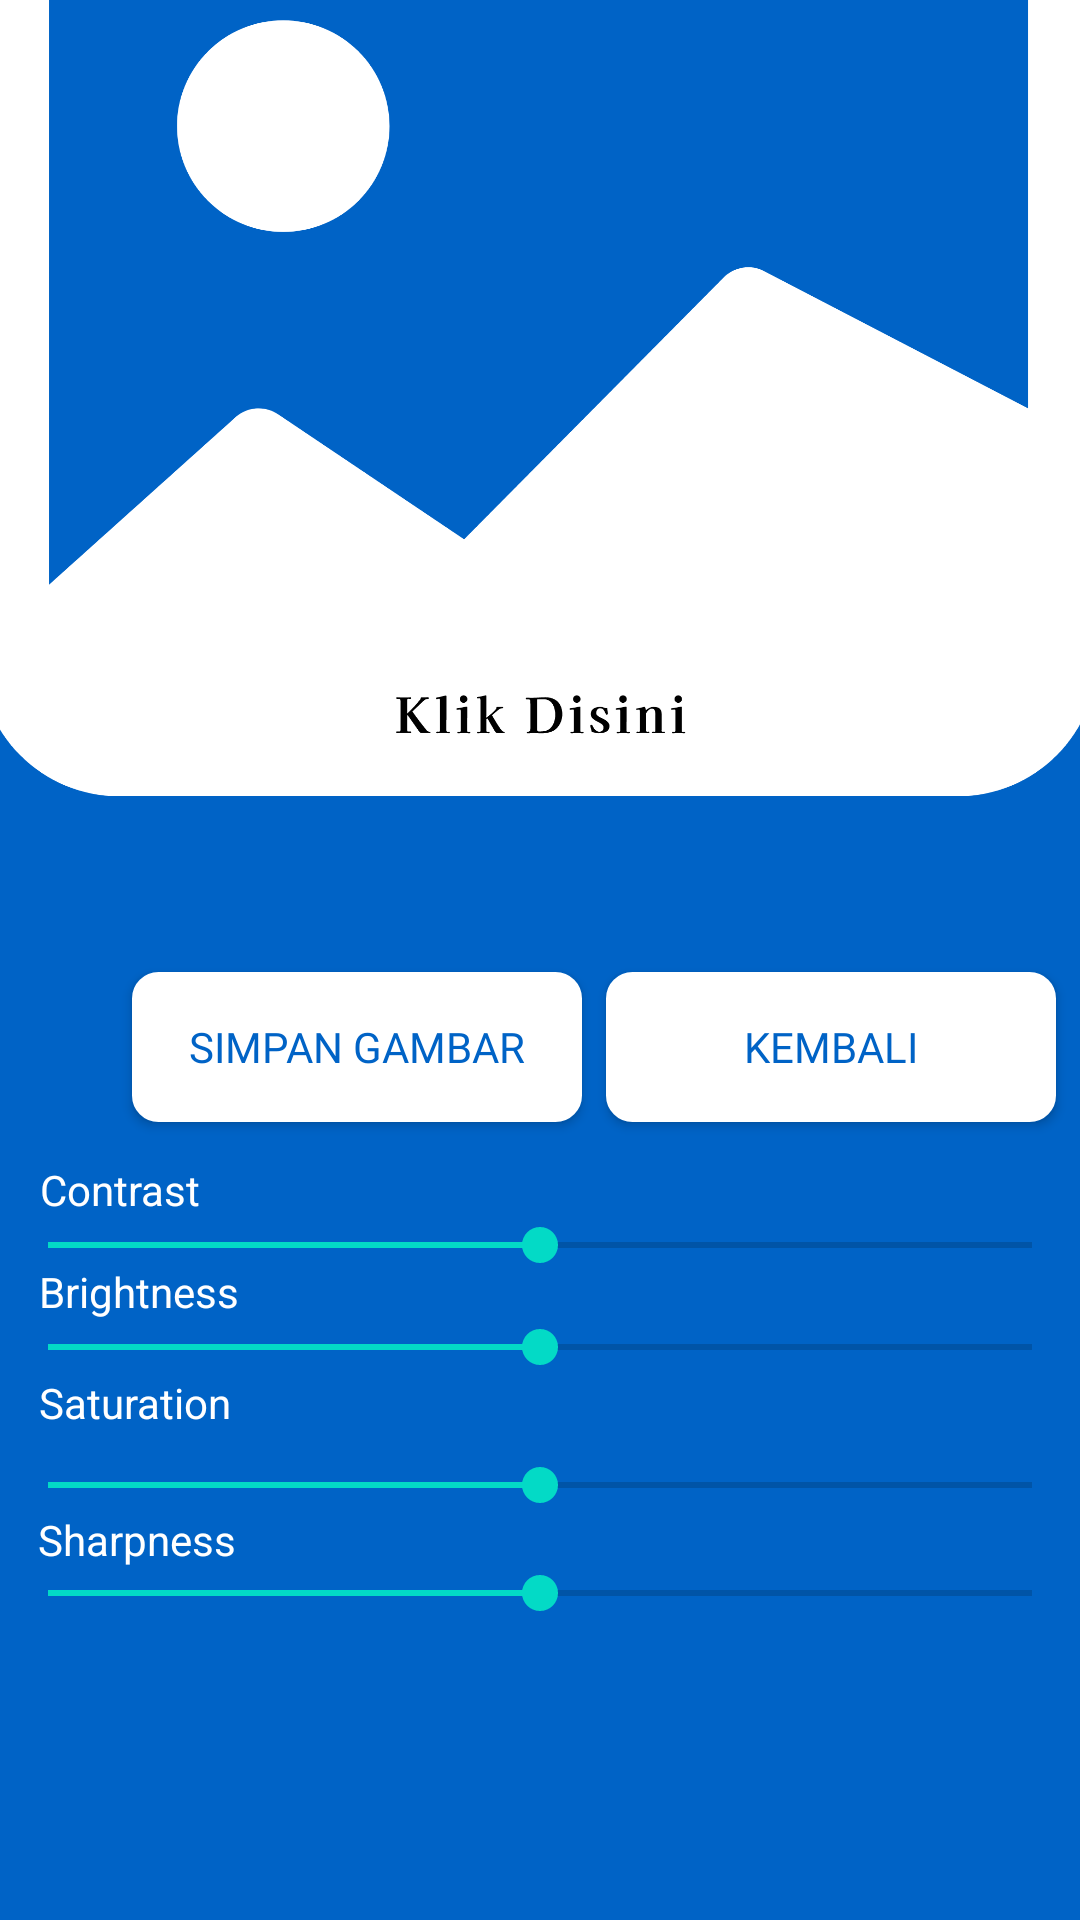

Reconstruct the res/layout file that produces this screen, plus the resources it refers to.
<!-- AndroidManifest.xml: application theme Theme.ProjectAPp -->
<!-- res/layout/activity_image.xml -->
<?xml version="1.0" encoding="utf-8"?>
<androidx.constraintlayout.widget.ConstraintLayout xmlns:android="http://schemas.android.com/apk/res/android"
    xmlns:app="http://schemas.android.com/apk/res-auto"
    xmlns:tools="http://schemas.android.com/tools"
    android:layout_width="match_parent"
    android:layout_height="match_parent"
    android:background="@color/primary"
    tools:context=".DisplayImageActivity">

    <ImageView
        android:id="@+id/displayImageView"
        android:layout_width="373dp"
        android:layout_height="391dp"
        android:layout_gravity="center"
        android:layout_marginBottom="344dp"
        android:src="@drawable/ic_image"
        app:layout_constraintBottom_toBottomOf="parent"
        app:layout_constraintEnd_toEndOf="parent"
        app:layout_constraintHorizontal_bias="0.578"
        app:layout_constraintStart_toStartOf="parent" />

    <ImageView
        android:id="@+id/printButton"
        android:layout_width="60dp"
        android:layout_height="49dp"
        android:src="@drawable/ic_printer"
        app:layout_constraintBottom_toTopOf="@+id/displayImageView"
        app:layout_constraintEnd_toEndOf="parent"
        app:layout_constraintHorizontal_bias="0.954"
        app:layout_constraintStart_toStartOf="parent"
        app:layout_constraintTop_toTopOf="parent"
        app:layout_constraintVertical_bias="0.727" />

    <ImageView
        android:id="@+id/backIcon"
        android:layout_width="60dp"
        android:layout_height="49dp"
        android:background="@drawable/ic_chevron_left"
        app:layout_constraintBottom_toTopOf="@+id/displayImageView"
        app:layout_constraintEnd_toEndOf="parent"
        app:layout_constraintHorizontal_bias="0.0"
        app:layout_constraintStart_toStartOf="parent"
        app:layout_constraintTop_toTopOf="parent"
        app:layout_constraintVertical_bias="0.727"
        android:contentDescription="TODO" />

    

    <androidx.appcompat.widget.AppCompatButton
        android:id="@+id/saveImageButton"
        android:layout_width="150dp"
        android:layout_height="50dp"
        android:layout_alignParentTop="true"
        android:layout_alignParentEnd="true"
        android:layout_alignParentBottom="true"
        android:layout_marginStart="44dp"
        android:background="@drawable/btn_secondary"
        android:fontFamily="@font/avenir_black"
        android:text="Simpan Gambar"
        android:textColor="@color/primary"
        app:layout_constraintBottom_toBottomOf="parent"
        app:layout_constraintStart_toStartOf="parent"
        app:layout_constraintTop_toBottomOf="@+id/displayImageView"
        app:layout_constraintVertical_bias="0.095" />

    <androidx.appcompat.widget.AppCompatButton
        android:id="@+id/backButton"
        android:layout_width="150dp"
        android:layout_height="50dp"
        android:layout_below="@+id/displayImageView"
        android:layout_alignParentEnd="true"
        android:layout_alignParentBottom="true"
        android:layout_marginTop="28dp"
        android:layout_toEndOf="@+id/saveImageButton"
        android:background="@drawable/btn_secondary"
        android:fontFamily="@font/avenir_black"
        android:text="Kembali"
        android:textColor="@color/primary"
        app:layout_constraintEnd_toEndOf="parent"
        app:layout_constraintHorizontal_bias="0.507"
        app:layout_constraintStart_toEndOf="@+id/saveImageButton"
        app:layout_constraintTop_toBottomOf="@+id/displayImageView" />

    <TextView
        android:layout_width="wrap_content"
        android:layout_height="wrap_content"
        android:text="Contrast"
        android:textColor="@color/white"
        app:layout_constraintBottom_toTopOf="@+id/contrastSeekBar"
        app:layout_constraintEnd_toEndOf="parent"
        app:layout_constraintHorizontal_bias="0.044"
        app:layout_constraintStart_toStartOf="parent"
        app:layout_constraintTop_toBottomOf="@+id/saveImageButton"
        app:layout_constraintVertical_bias="1.0" />

    <TextView
        android:id="@+id/textView2"
        android:layout_width="wrap_content"
        android:layout_height="wrap_content"
        android:text="Brightness"
        android:textColor="@color/white"
        app:layout_constraintBottom_toTopOf="@+id/brightnessSeekBar"
        app:layout_constraintEnd_toEndOf="parent"
        app:layout_constraintHorizontal_bias="0.044"
        app:layout_constraintStart_toStartOf="parent"
        app:layout_constraintTop_toBottomOf="@+id/contrastSeekBar"
        app:layout_constraintVertical_bias="1.0" />

    <TextView
        android:id="@+id/textView3"
        android:layout_width="wrap_content"
        android:layout_height="wrap_content"
        android:text="Saturation"
        android:textColor="@color/white"
        app:layout_constraintBottom_toTopOf="@+id/saturationSeekBar"
        app:layout_constraintEnd_toEndOf="parent"
        app:layout_constraintHorizontal_bias="0.044"
        app:layout_constraintStart_toStartOf="parent"
        app:layout_constraintTop_toBottomOf="@+id/brightnessSeekBar"
        app:layout_constraintVertical_bias="0.0" />

    <TextView
        android:id="@+id/textView4"
        android:layout_width="wrap_content"
        android:layout_height="wrap_content"
        android:text="Sharpness"
        android:textColor="@color/white"
        app:layout_constraintBottom_toTopOf="@+id/sharpnessSeekBar"
        app:layout_constraintEnd_toEndOf="parent"
        app:layout_constraintHorizontal_bias="0.043"
        app:layout_constraintStart_toStartOf="parent"
        app:layout_constraintTop_toBottomOf="@+id/saturationSeekBar" />

    <SeekBar
        android:id="@+id/contrastSeekBar"
        android:layout_width="match_parent"
        android:layout_height="wrap_content"
        android:layout_marginTop="32dp"
        android:max="200"
        android:progress="100"
        app:layout_constraintEnd_toEndOf="parent"
        app:layout_constraintTop_toBottomOf="@+id/saveImageButton" />

    <SeekBar
        android:id="@+id/saturationSeekBar"
        android:layout_width="match_parent"
        android:layout_height="wrap_content"
        android:layout_below="@id/contrastSeekBar"
        android:layout_marginBottom="136dp"
        android:max="200"
        android:progress="100"
        app:layout_constraintBottom_toBottomOf="parent"
        app:layout_constraintEnd_toEndOf="parent"
        app:layout_constraintHorizontal_bias="0.0"
        app:layout_constraintStart_toStartOf="parent" />

    <SeekBar
        android:id="@+id/brightnessSeekBar"
        android:layout_width="match_parent"
        android:layout_height="wrap_content"
        android:layout_below="@id/saturationSeekBar"
        android:layout_marginTop="16dp"
        android:max="200"
        android:progress="100"
        app:layout_constraintEnd_toEndOf="parent"
        app:layout_constraintHorizontal_bias="0.0"
        app:layout_constraintStart_toStartOf="parent"
        app:layout_constraintTop_toBottomOf="@+id/contrastSeekBar" />

    <SeekBar
        android:id="@+id/sharpnessSeekBar"
        android:layout_width="match_parent"
        android:layout_height="wrap_content"
        android:layout_below="@id/saturationSeekBar"
        android:layout_marginBottom="100dp"
        android:max="200"
        android:progress="100"
        app:layout_constraintBottom_toBottomOf="parent"
        app:layout_constraintEnd_toEndOf="parent"
        app:layout_constraintHorizontal_bias="0.0"
        app:layout_constraintStart_toStartOf="parent" />
</androidx.constraintlayout.widget.ConstraintLayout>
<!-- resources referenced by this layout -->
<resources>
  <color name="primary">#0063C6</color>
  <color name="white">#FFFFFFFF</color>
  <!-- drawable btn_secondary (drawable-v24) -->
  <?xml version="1.0" encoding="utf-8"?>
  <shape xmlns:android="http://schemas.android.com/apk/res/android"
      android:shape="rectangle">
      <corners
          android:radius="8dp" />
  
      <stroke
          android:width="1.5dp"
          android:color="@color/white" />
  
      <solid
          android:color="@color/white" />
  </shape>
  <!-- drawable ic_chevron_left (drawable) -->
  <vector xmlns:android="http://schemas.android.com/apk/res/android"
      android:width="29dp"
      android:height="29dp"
      android:viewportWidth="29"
      android:viewportHeight="29">
    <path
        android:strokeWidth="1"
        android:pathData="M17.599,20.415L11.599,14.415L17.599,8.415"
        android:strokeLineJoin="round"
        android:fillColor="#00000000"
        android:strokeColor="@color/white"
        android:strokeLineCap="round"/>
  </vector>
  <!-- drawable ic_image: vector/xml drawable (drawable, 21963 chars, omitted) -->
  <!-- drawable ic_printer (drawable) -->
  <vector xmlns:android="http://schemas.android.com/apk/res/android"
      android:width="29dp"
      android:height="29dp"
      android:viewportWidth="29"
      android:viewportHeight="29">
    <path
        android:strokeWidth="1"
        android:pathData="M8.984,11.608V4.608H20.984V11.608M8.984,20.608H6.984C6.453,20.608 5.945,20.397 5.57,20.022C5.195,19.647 4.984,19.138 4.984,18.608V13.608C4.984,13.077 5.195,12.569 5.57,12.193C5.945,11.818 6.453,11.608 6.984,11.608H22.984C23.514,11.608 24.023,11.818 24.398,12.193C24.773,12.569 24.984,13.077 24.984,13.608V18.608C24.984,19.138 24.773,19.647 24.398,20.022C24.023,20.397 23.514,20.608 22.984,20.608H20.984M8.984,16.608H20.984V24.608H8.984V16.608Z"
        android:strokeLineJoin="round"
        android:fillColor="#00000000"
        android:strokeColor="@color/white"
        android:strokeLineCap="round"/>
  </vector>
  <style name="Theme.ProjectAPp" parent="Theme.MaterialComponents.DayNight.NoActionBar">
          
          <item name="colorOnPrimary">@color/white</item>
          
          <item name="colorOnSecondary">@color/black</item>
          
          <item name="android:statusBarColor" tools:targetApi="l">?attr/colorPrimaryVariant</item>
          
      </style>
  <color name="black">#FF000000</color>
</resources>
